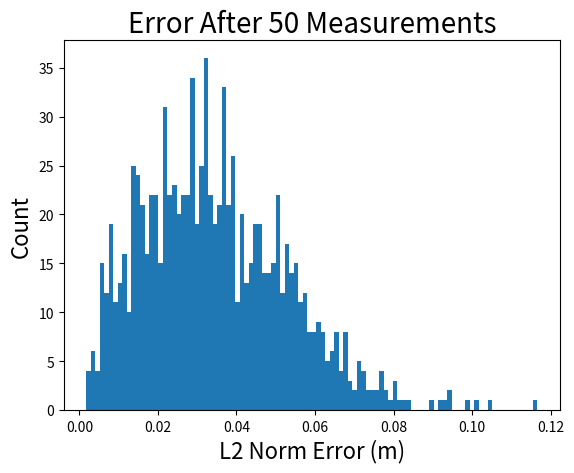
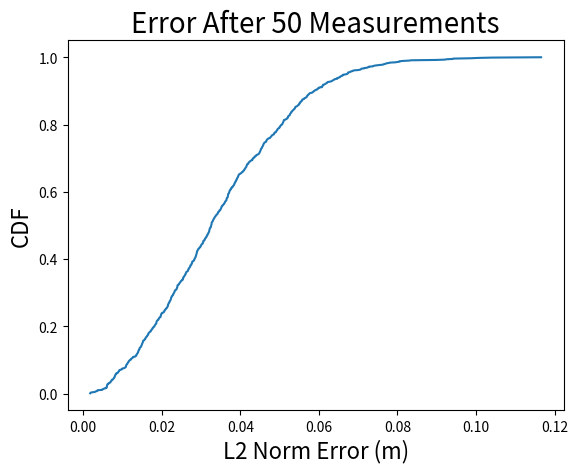

Source code (Python) for these figures, in order:
import numpy as np
import math
import matplotlib.pyplot as plt


timesteps = 50
dt = 0.5
# timesteps per rotation
sample_rate = 10
# covariance of lighthouse states
P_l = np.identity(3)

x_l0 = 0
y_l0 = 0

iterations = 1000
plot_run = False
error = np.empty((0))

for iteration in range(iterations):
    x_l_traj = 0 * np.cos(np.linspace(0, timesteps, num=timesteps)/100)
    y_l_traj = 3 * np.sin(dt*np.linspace(0, timesteps, num=timesteps))
    #y_l_traj = 2 * (unidrnd(2*ones(1,timesteps))-1.5);
    #x0 = 3
    #y0 = 0
    
    x0 = np.random.rand() * 5 - 2.5
    y0 = np.random.rand() * 5 - 2.5
    
    # x0 = 3.4080;
    # y0= 1.888;
    varx = [np.power(.3, 2)]
    vary = [np.power(.3, 2)]

    x_a = np.array([x0, y0])[:, None]
    P_m = np.empty((2, 2, 0))
    P_m = np.append(P_m, np.array([[varx[0], 0], [0, vary[0]]])[:,:,None], axis=2)
    # initial p_m
    x_m = np.array([x0 + np.random.randn() * np.sqrt(varx[0]), y0 + np.random.randn() * np.sqrt(vary[0])])[:, None]
    K_rx = [0]
    K_ry = [0]
    K_lx = [0]
    K_ly = [0]
    measurement = np.zeros((2, 1))

    # noise stds
    sig1 = .05
    sig2 = .05
    sig3 = 1.5 * 3.1415 / 180
    sig4 = 10

    P_l = np.diag([sig1**2, sig2**2, sig3**2]) # covariance of lighthouse states 

    D, V = np.linalg.eig(P_m[:,:,0])
    D = np.diag(D)[:,:,None]
    V = V[:,:,None]

    
    # control vectors for lighthouse
    theta = 3.14 / 8
    rot = np.array([[np.cos(theta), - np.sin(theta)],
                    [np.sin(theta), np.cos(theta)]])
    u_primative = np.array([[1, 0, 0, -1], 
                            [0, 1, -1, 0]])
    # u_l = [1,0;0,1;0,-1;-1,0;1,1;1,-1;-1,1;-1,-1]' * 1;
    u_l = np.concatenate((u_primative, u_primative * 0.5, rot @ u_primative, rot @ u_primative * .5, rot @ rot @ u_primative, rot @ rot @ u_primative * .5), axis=1)
    x_l = [0]
    y_l = [0]
    X_l = np.array([x_l[0], y_l[0]])[:, None]
    last_direction = np.array([0, 0])[:, None]
    r_diffx = []
    r_diffy = []
    x_p = np.zeros((2, 1))
    P_p = np.zeros((2,2,1))

    # Begin for loop 
    for i in range(1, timesteps):
        # step dynamics forward 
        x_a = np.append(x_a, x_a[:, i-1][:, None], axis=1)
        
        max_idx = 1
        # lighthouse location control 

        #WHEN IS THIS SUPPOSED TO GO INTO THIS IF STATEMENT
        if i < 1:
            gain = np.array([]) 
            for cont in range(0, 9):
                Rp = np.diag([np.power(sig1, 2), np.power(sig4, 2)])
                del_Xl_prop = u_l[:, cont]
                del_x = del_Xl_prop[0]
                del_y = del_Xl_prop[1]
                d = np.linalg.norm(x_m[:, i-1]-(X_l[:,i-1] + del_Xl_prop))
                angle = np.arctan2(x_m[1,i-1]-(y_l[i-1]+del_y), x_m[0,i-1]-(x_l[i-1]+del_x))
                # Hp = [-(x_m(2,i-1)-(y_l(i-1)+del_y))/norm(x_m(:,i-1)-(X_l(:,i-1)+del_Xl_prop))^2 , (x_m(1,i-1)-(x_l(i-1)+del_x))/norm(x_m(:,i-1)-(X_l(:,i-1)+del_Xl_prop))^2;
                # -10*(x_m(1,i-1)-(x_l(i-1)+del_x))/(log(10)* norm(x_m(:,i-1)-(X_l(:,i-1) + del_Xl_prop))^2), -10*(x_m(2,i-1)-(y_l(i-1) + del_y))/(log(10)* norm(x_m(:,i-1)-(X_l(:,i-1)+del_Xl_prop))^2)];
                Hp = (1/d) * np.array([[np.sin(angle) , -np.cos(angle)]])
                # 10*(x_m(1,i-1)-(x_l(i-1)+del_x))/(log(10)* d), 10*(x_m(2,i-1)-(y_l(i-1) + del_y))/(log(10)* d)];
                Rp = np.linalg.inv(Rp)
                # using least squares here instead of matrix right division
                fim = np.matmul(Hp.T / np.power(sig1, 2), Hp)
                area = np.linalg.det(fim)
                d, v = np.linalg.eig(fim)
                d = np.diag(d)
                gain = np.append(gain, area)
                # gain(cont) = d(1,1);

            argvalue = np.max(gain)
            max_idx = np.argmax(gain)
            d = np.linalg.norm(x_m[:,i-1] - X_l[:,i-1])
            angle = np.arctan2(x_m[1,i-1] - y_l[i-1], x_m[0,i-1] - x_l[i-1])
            Hp = (1/d) * np.array([[np.sin(angle), -np.cos(angle)]])
            fim = np.matmul(Hp.T / np.power(sig1,2), Hp)
            d, v = np.linalg.eig(fim)
            d = np.diag(d)
            if d[0, 0] > d[1, 1]:
                direction = v[:, 0]
            else:
                direction = v[:, 1]

            last_direction = direction
        else:
            d = np.linalg.norm(x_m[:,i-1] - X_l[:,i-1])
            angle = np.arctan2(x_m[1, i-1] - y_l[i-1], x_m[0, i-1] - x_l[i-1])
            Hp = (1/d) * np.array([[np.sin(angle), -np.cos(angle)]])
            # -10*(x_m(1,i-1)-(x_l(i-1)))/(log(10)* d), -10*(x_m(2,i-1)-(y_l(i-1)))/(log(10)* d)];
            Rp = np.diag([np.power(sig1, 2)])
            fim = np.matmul(Hp.T / np.linalg.inv(Rp), Hp)
            lam, v = np.linalg.eig(fim)
            lam = np.diag(lam)
            if lam[0, 0] >= lam[1, 1]:
                direction = v[:, 0]
            else:
                direction = v[:, 1]
            
            dot = np.matmul(np.transpose(direction), last_direction)
            
            if (np.matmul(np.transpose(direction), last_direction)) < 0:
                direction = -direction

            last_direction = direction

        # x_l(i) = x_l(i-1)+ u_l(1,max_idx);
        # y_l(i) = y_l(i-1)+ u_l(2,max_idx);
        x_l = np.append(x_l, x_l_traj[i])
        y_l = np.append(y_l, y_l_traj[i])
        
        x_l[i] = x_l[i-1] + direction[0]
        y_l[i] = y_l[i-1] + direction[1]
        X_l = np.append(X_l, np.array([x_l[i], y_l[i]])[:,None], axis=1)
        # prediction step
        x_p = np.append(x_p, x_m[:, i-1][:, None], axis=1)
        P_p = np.append(P_p, P_m[:, :, i-1][:,:,None], axis=2)

        # generate noise
        w1 = np.random.randn() * sig1
        w2 = np.random.randn() * sig2
        w3 = np.random.randn() * sig3
        # w4 = (randn(1) * sig4);
        # w4 = sig4+max(-exprnd(sig4),-90);
        w4 = -np.random.rayleigh(sig4 / np.sqrt((4-3.14)/2)) # rayleigh fading
        # generate measurments 
        z = np.array([[np.arctan2(x_a[1,i] - (y_l[i] + w1), x_a[0, i] - (x_l[i] + w2)) + w3],
            [-10 * np.log10(np.linalg.norm(x_a[:,i] - np.array([[x_l[i]], [y_l[i]]]))) + w4]])
        # propogate prediction through measurment model
        # z
        h = np.array([[np.arctan2(x_p[1, i] - y_l[i], x_p[0, i] - x_l[i])],
                        [-10 * np.log10(np.linalg.norm(x_p[:, i] - X_l[:, i]))]])
        # measurement step

        if abs(z[0] - h[0]) < 3.14:
            r = np.linalg.norm(x_p[:, i] - X_l[:, i])
            angle = np.arctan2(x_p[1, i] - y_l[i], x_p[0, i] - x_l[i])
            H = (1/r) * np.array([[-np.sin(angle), np.cos(angle)],
                [-10 * (x_p[0, i] - x_l[i]) / (np.log(10) * r), -10 * (x_p[1, i] - y_l[i]) / (np.log(10) * r)]])
            # H = [-(x_p(2,i)-y_l(i))/norm(x_p(:,i)-X_l(:,i))^2 , (x_p(1,i)-x_l(i))/norm(x_p(:,i)-X_l(:,i))^2;
            #      -10*(x_p(1,i)-x_l(i))/(log(10)* norm(x_p(:,i)-X_l(:,i))^2), -10*(x_p(2,i)-y_l(i))/(log(10)* norm(x_p(:,i)-X_l(:,i))^2)];


            W = np.array([[(x_p[1, i] - y_l[i]) / np.power(np.linalg.norm(x_p[:, i] - X_l[:, i]), 2), -(x_p[0, i] - x_l[i]) / np.power(np.linalg.norm(x_p[:, i] - X_l[:, i]), 2), 1, 0],
                            [10 * (x_p[0, i] - x_l[i]) / (np.log(10) * np.power(np.linalg.norm(x_p[:, i] - X_l[:, i]), 2)), 10*(x_p[1, i]-y_l[i]) / (np.log(10) * np.power(np.linalg.norm(x_p[:, i] - X_l[:, i]), 2)), 0 ,1]])

            R = np.array([np.append(P_l[0,:],[0]),
                        np.append(P_l[1,:], [0]),
                        np.append(P_l[2,:], [0]),
                        [0,0,0,sig4**2]])



            K = P_p[:,:,i] @ H.T @ np.linalg.inv(H @ P_p[:,:,i] @ H.T + W @ R @ W.T)

            # is the kalman gain helpful?

            K = np.array([[K[0, 0], 0],
                        [K[1, 0], 0]])
            # K = [0,K(1,2); 0,K(2,2)];



            # K*H

            # K;
            # H;
            # z-h;
            # z;

            x_m = np.append(x_m, np.array(x_p[:, i][:,None] + K @ (z-h)), axis=1)
            P_m = np.append(P_m, np.array((np.identity(2) - K @ H) @ P_p[:,:,i])[:,:,None], axis=2)
            varx = np.append(varx, P_m[0,0,i])
            vary = np.append(vary, P_m[1,1,i])
            measurement = np.append(measurement, z, axis=1)

            K_rx = np.append(K_rx, K[0,1])
            K_ry = np.append(K_ry, K[1,1])
            K_lx = np.append(K_lx, K[0,0])
            K_ly = np.append(K_ly, K[1,0])

            r_diffx = np.append(r_diffx, K[0,1]*(z[1]-h[1]))
            r_diffy = np.append(r_diffy, K[1,1]*(z[1]-h[1]))
            tempD, tempV = np.linalg.eig(P_m[:,:,i])
            V = np.append(V, tempV)
            D = np.append(D, np.diag(tempD))
        else:
            x_m = np.append(x_m, x_m[:,i-1][:,None], axis=1)
            P_m = np.append(P_m, P_m[:,:,i-1][:,:,None], axis=2)
            varx = np.append(varx, P_m[0,0,i])
            vary = np.append(vary, P_m[1,1,i])
            # varx(i) = D(1,1,i);
            # vary(i) = D(2,2,i);
            measurement = np.append(measurement, z, axis=1)
            K_rx = np.append(K_rx, K_rx[i-1])
            K_ry = np.append(K_ry, K_ry[i-1])
            r_diffx = np.append(r_diffx, 0)
            r_diffy = np.append(r_diffy, 0)
            tempD, tempV = np.linalg.eig(P_m[:,:,i])
            V = np.append(V, tempV)
            D = np.append(D, np.diag(tempD))

    error = np.append(error, np.linalg.norm(x_a[:,0]-x_m[:,-1]))
    
    # Plot Runs NOT ORIGINALLY COMMENTED OUT BUT PLOT RUN IS FALSE SO TESTING
    # if plot_run:
    #     linewidth = 2;
    #     x_m(:,timesteps)
    #     P_m(:,:,timesteps)
    #     plot([1:timesteps],x_m(1,:),[1:timesteps],x_m(2,:))
    #      set(findall(gca, 'Type', 'Line'),'LineWidth',linewidth);
    #      title('Estimated Anchor Location')

    #      xlabel('Measurement Number')
    #      ylabel('Location (m)')
    #      set(gca,'fontsize',20)
    #      hold

    #      plot([1:timesteps],ones(1,timesteps)*x_a(1,1),'--b',[1:timesteps],ones(1,timesteps)*x_a(2,2),'--r')
    #      legend('X','Y','X truth','Y truth')
    #      xlim([0,100])
    #     figure

    #     subplot(1,2,1)
    #     plot([1:timesteps],abs(x_m(1,:)-x_a(1,1)))
    #      set(findall(gca, 'Type', 'Line'),'LineWidth',linewidth);
    #      title('X Location Error')
    #      set(gca,'fontsize',20)
    #      xlabel('Measurement Number')
    #      ylabel('Error (m)')
    #      set(gca,'YScale','log')
    #     xlim([0,100])

    #      subplot(1,2,2)
    #      plot([1:timesteps],abs(x_m(2,:)-x_a(2,1)))
    #      set(findall(gca, 'Type', 'Line'),'LineWidth',linewidth);
    #      title('Y Location Error')
    #      xlabel('Measurement Number')
    #      ylabel('Error (m)')
    #      set(gca,'fontsize',20)
    #      set(gca,'YScale','log')
    #     xlim([0,100])

    #     figure

    #     plot([1:timesteps],varx,[1:timesteps],vary)
    #      set(findall(gca, 'Type', 'Line'),'LineWidth',linewidth);
    #      title('Anchor Location Variance')
    #      legend('Axis 1','Axis 2')
    #      xlabel('Measurement Number')
    #      ylabel('Location (m)')
    #      set(gca,'YScale','log')
    #      set(gca,'fontsize',20)
    #      xlim([0,100])


    #     % %ylim([0,100])
    #     % xlim([0,100])
    #     % 
    #     figure
    #     plot([2:timesteps],abs(K_rx(2:end)),[2:timesteps],abs(K_ry(2:end)))
    #      set(findall(gca, 'Type', 'Line'),'LineWidth',linewidth);
    #       title('Kalman Gain of RSSI Measurements')
    #      legend('X Gain','Y Gain')
    #      xlabel('Measurement Number')
    #      ylabel('Gain')
    #      set(gca,'YScale','log')
    #      set(gca,'fontsize',20)
    #      xlim([0, 100])

    #      figure
    #      plot([1:timesteps],r_diffx,[1:timesteps],r_diffy)
    #       set(findall(gca, 'Type', 'Line'),'LineWidth',linewidth);
    #       title('State Correction of RSSI Measurements')
    #      legend('X','Y')
    #      xlabel('Measurement Number')
    #      ylabel('Location (m)')
    #      set(gca,'fontsize',20)

    #     figure
    #     plot([1:timesteps],y_l)
    #      set(findall(gca, 'Type', 'Line'),'LineWidth',linewidth);
    #       title('Lighthouse Y Location')
    #      xlabel('Measurement Number')
    #      ylabel('Location (m)')
    #      set(gca,'fontsize',20)
    #      xlim([0, 100])
         
    #       figure
    #     plot([1:timesteps],x_l)
    #      set(findall(gca, 'Type', 'Line'),'LineWidth',linewidth);
    #       title('Lighthouse X Location')
    #      xlabel('Measurement Number')
    #      ylabel('Location (m)')
    #      set(gca,'fontsize',20)
    #      xlim([0, 100])

     
        
    #      endpoint = 10;
    #      figure
    #      plot([1:timesteps],measurement(1,:))
    #       set(findall(gca, 'Type', 'Line'),'LineWidth',linewidth);
    #      figure
    #      scatter(x_l(1:endpoint),y_l(1:endpoint))
    #       set(findall(gca, 'Type', 'Line'),'LineWidth',linewidth);
    #       legend('Actual Lighthouse Location')
    #      hold

    #      scatter(x_m(1,1:endpoint),x_m(2,1:endpoint))
    #      legend('Estimated Anchor Position')
    #      scatter(x_a(1,1), x_a(2,1))
    #      legend('Actual Anchor Position')
    #      %hold
    #      a = [1:endpoint]'; b = num2str(a); c = cellstr(b);
    #     dx = 0.1; dy = 0.1; % displacement so the text does not overlay the data points
    #     text(x_m(1,1:endpoint)+dx, x_m(2,1:endpoint)+dy, c);

    #     text(x_l(1:endpoint)+dx, y_l(1:endpoint)+dy, c);
    #       title('Anchor and Lighthouse Location')

    #      xlabel('X (m)')
    #      ylabel('Y (m)')
    #      set(gca,'fontsize',20)
    #      xlim([-6, 6])
    #      ylim([-6, 6])

     
'''
%          figure
%          plot([2:timesteps],measurement(2,2:end))
%           set(findall(gca, 'Type', 'Line'),'LineWidth',linewidth);
%           title('RSSI Measurements')
%          xlabel('Measurement Number')
%          ylabel('RSSI')
%          set(gca,'fontsize',20)
%          xlim([0, 100])
% 
%          figure
%          linewidth = 4;
%          lims = 1
%          subplot(2,2,1)
%          vectors = V(:,:,1)*sqrtm(D(:,:,1))
%          plotv([vectors,-1*vectors])
%          xlim([-lims,lims])
%          ylim([-lims,lims])
%          set(findall(gca, 'Type', 'Line'),'LineWidth',linewidth);
%            title('Measurement 1 ')
%          xlabel('X (m)')
%          ylabel('Y (m)')
%          set(gca,'fontsize',20)
% 
% 
%           subplot(2,2,2)
%          vectors = V(:,:,2)*sqrtm(D(:,:,2))
%          plotv([vectors,-1*vectors])
%          xlim([-lims,lims])
%          ylim([-lims,lims])
%          set(findall(gca, 'Type', 'Line'),'LineWidth',linewidth);
%             title('Measurement 2 ')
%          xlabel('X (m)')
%          ylabel('Y (m)')
%          set(gca,'fontsize',20)
% 
%           subplot(2,2,3)
%          vectors = V(:,:,3)*sqrtm(D(:,:,3))
%          plotv([vectors,-1*vectors])
%          xlim([-lims,lims])
%          ylim([-lims,lims])
%          set(findall(gca, 'Type', 'Line'),'LineWidth',linewidth);
%             title('Measurement 3 ')
%          xlabel('X (m)')
%          ylabel('Y (m)')
%          set(gca,'fontsize',20)
% 
%           subplot(2,2,4)
%          vectors = V(:,:,4)*sqrtm(D(:,:,4))
%          plotv([vectors,-1*vectors])
%          xlim([-lims,lims])
%          ylim([-lims,lims])
%         set(findall(gca, 'Type', 'Line'),'LineWidth',linewidth);
%            title('Measurement 4 ')
%          xlabel('X (m)')
%          ylabel('Y (m)')
%          set(gca,'fontsize',20)
    end
'''


qs, counts = np.unique(error, return_counts=True)
cumulative_prob = np.cumsum(counts).astype(np.double) / error.size

plt.figure(1)

plt.hist(error,100)
print(np.std(error))
print(np.mean(error))
print(np.median(error))
plt.title('Error After 50 Measurements', fontsize = 20)
plt.xlabel('L2 Norm Error (m)', fontsize = 16)
plt.ylabel('Count', fontsize=16)

plt.figure(2)
plt.plot(qs, cumulative_prob)
plt.title('Error After 50 Measurements', fontsize=20)
plt.xlabel('L2 Norm Error (m)', fontsize=16)
plt.ylabel('CDF', fontsize=16)

plt.show()
